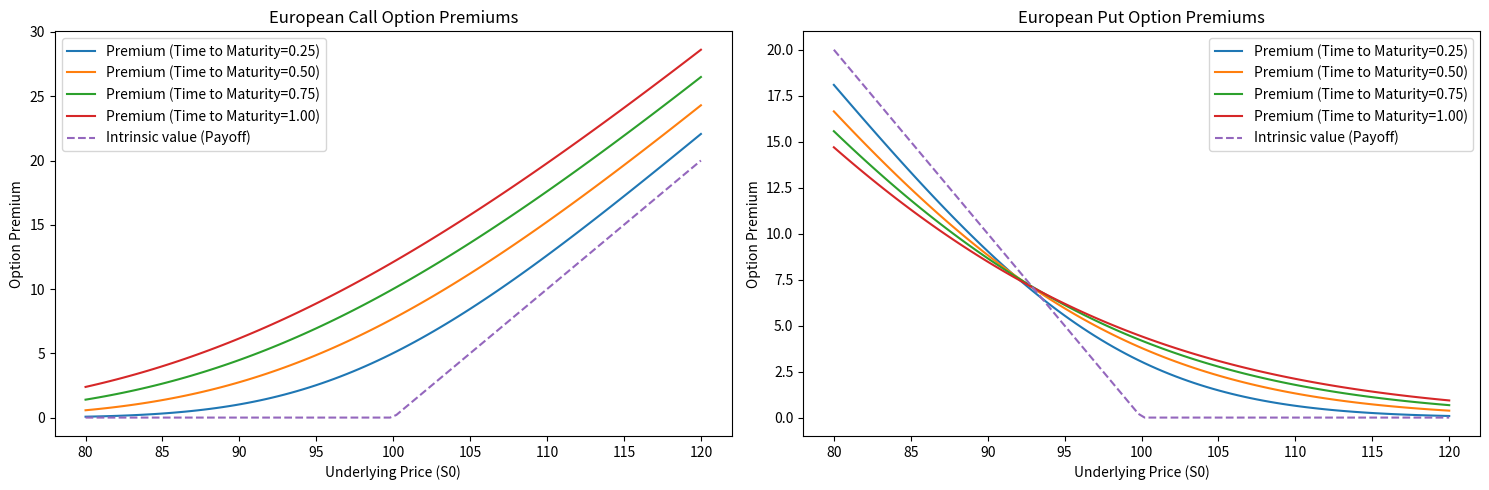

Here is the Python script that generated this plot:
import numpy as np
import matplotlib.pyplot as plt
from scipy.stats import norm

# Black-Scholes Call Option Pricing Function
def black_scholes_call(S, K, T, r, sigma):
    d1 = (np.log(S / K) + (r + 0.5 * sigma**2) * T) / (sigma * np.sqrt(T))
    d2 = d1 - sigma * np.sqrt(T)
    call_price = S * norm.cdf(d1) - K * np.exp(-r * T) * norm.cdf(d2)
    return call_price

# Black-Scholes Put Option Pricing Function
def black_scholes_put(S, K, T, r, sigma):
    d1 = (np.log(S / K) + (r + 0.5 * sigma**2) * T) / (sigma * np.sqrt(T))
    d2 = d1 - sigma * np.sqrt(T)
    put_price = K * np.exp(-r * T) * norm.cdf(-d2) - S * norm.cdf(-d1)
    return put_price

# Payoff functions
def call_payoff(S, K):
    return np.maximum(S - K, 0)

def put_payoff(S, K):
    return np.maximum(K - S, 0)

# Parameters
K = 100  # Strike Price
sigma = 0.2  # Volatility
r = 0.08  # Risk-free Rate

# Time to maturity (τ) and underlying prices (S0) ranges
time_to_maturity_range = [0.25, 0.5, 0.75, 1.0]
S0_range = np.linspace(80, 120, 100)

# Create a figure with two subplots
fig, axs = plt.subplots(1, 2, figsize=(15, 5))

# Left subplot: Call option premiums and payoff
for T in time_to_maturity_range:
    call_prices = [black_scholes_call(S0, K, T, r, sigma) for S0 in S0_range]
    axs[0].plot(S0_range, call_prices, label=f'Premium (Time to Maturity={T:.2f})')
    
call_payoffs = [call_payoff(S0, K) for S0 in S0_range]
axs[0].plot(S0_range, call_payoffs, linestyle='--', label='Intrinsic value (Payoff)')
axs[0].set_title('European Call Option Premiums')
axs[0].set_xlabel('Underlying Price (S0)')
axs[0].set_ylabel('Option Premium')
axs[0].legend()

# Right subplot: Put option premiums and payoff
for T in time_to_maturity_range:
    put_prices = [black_scholes_put(S0, K, T, r, sigma) for S0 in S0_range]
    axs[1].plot(S0_range, put_prices, label=f'Premium (Time to Maturity={T:.2f})')

put_payoffs = [put_payoff(S0, K) for S0 in S0_range]
axs[1].plot(S0_range, put_payoffs, linestyle='--', label='Intrinsic value (Payoff)')
axs[1].set_title('European Put Option Premiums')
axs[1].set_xlabel('Underlying Price (S0)')
axs[1].set_ylabel('Option Premium')
axs[1].legend()

plt.tight_layout()
plt.show()
